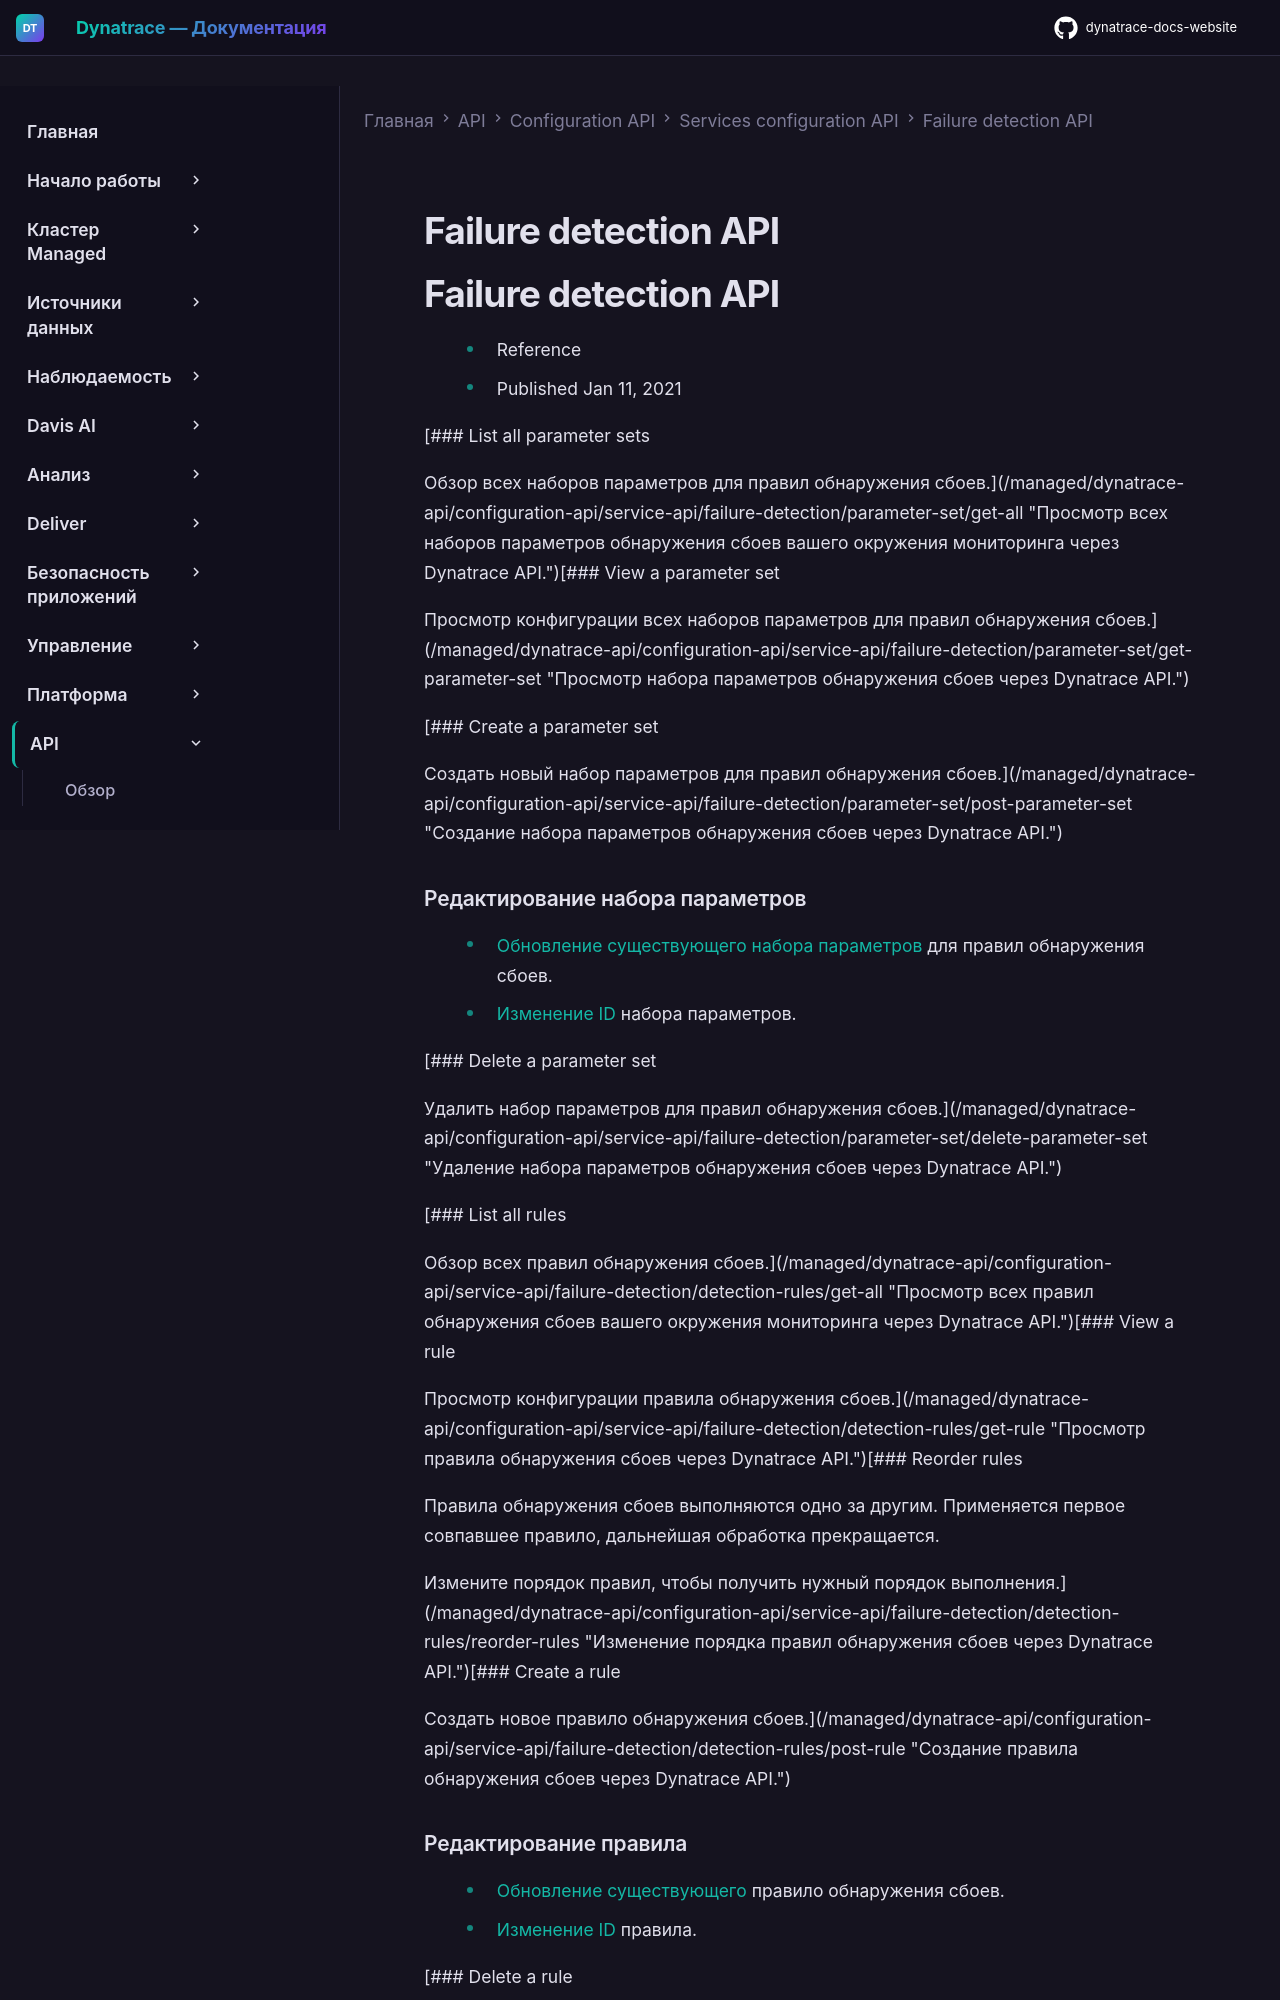

repository: Yerkebulan-Ardabayev/dynatrace-docs-website · page: managed-ru/dynatrace-api/configuration-api/service-api/failure-detection/index.html · generator: mkdocs

---
title: Failure detection API
source: https://docs.dynatrace.com/managed/dynatrace-api/configuration-api/service-api/failure-detection
scraped: 2026-05-12T11:04:23.699145
---

# Failure detection API

# Failure detection API

* Reference
* Published Jan 11, 2021

[### List all parameter sets

Обзор всех наборов параметров для правил обнаружения сбоев.](/managed/dynatrace-api/configuration-api/service-api/failure-detection/parameter-set/get-all "Просмотр всех наборов параметров обнаружения сбоев вашего окружения мониторинга через Dynatrace API.")[### View a parameter set

Просмотр конфигурации всех наборов параметров для правил обнаружения сбоев.](/managed/dynatrace-api/configuration-api/service-api/failure-detection/parameter-set/get-parameter-set "Просмотр набора параметров обнаружения сбоев через Dynatrace API.")

[### Create a parameter set

Создать новый набор параметров для правил обнаружения сбоев.](/managed/dynatrace-api/configuration-api/service-api/failure-detection/parameter-set/post-parameter-set "Создание набора параметров обнаружения сбоев через Dynatrace API.")

### Редактирование набора параметров

* [Обновление существующего набора параметров](/managed/dynatrace-api/configuration-api/service-api/failure-detection/parameter-set/put-parameter-set "Редактирование набора параметров обнаружения сбоев через Dynatrace API.") для правил обнаружения сбоев.
* [Изменение ID](/managed/dynatrace-api/configuration-api/service-api/failure-detection/parameter-set/change-id "Изменение ID набора параметров обнаружения сбоев через Dynatrace API.") набора параметров.

[### Delete a parameter set

Удалить набор параметров для правил обнаружения сбоев.](/managed/dynatrace-api/configuration-api/service-api/failure-detection/parameter-set/delete-parameter-set "Удаление набора параметров обнаружения сбоев через Dynatrace API.")

[### List all rules

Обзор всех правил обнаружения сбоев.](/managed/dynatrace-api/configuration-api/service-api/failure-detection/detection-rules/get-all "Просмотр всех правил обнаружения сбоев вашего окружения мониторинга через Dynatrace API.")[### View a rule

Просмотр конфигурации правила обнаружения сбоев.](/managed/dynatrace-api/configuration-api/service-api/failure-detection/detection-rules/get-rule "Просмотр правила обнаружения сбоев через Dynatrace API.")[### Reorder rules

Правила обнаружения сбоев выполняются одно за другим. Применяется первое совпавшее правило, дальнейшая обработка прекращается.

Измените порядок правил, чтобы получить нужный порядок выполнения.](/managed/dynatrace-api/configuration-api/service-api/failure-detection/detection-rules/reorder-rules "Изменение порядка правил обнаружения сбоев через Dynatrace API.")[### Create a rule

Создать новое правило обнаружения сбоев.](/managed/dynatrace-api/configuration-api/service-api/failure-detection/detection-rules/post-rule "Создание правила обнаружения сбоев через Dynatrace API.")
